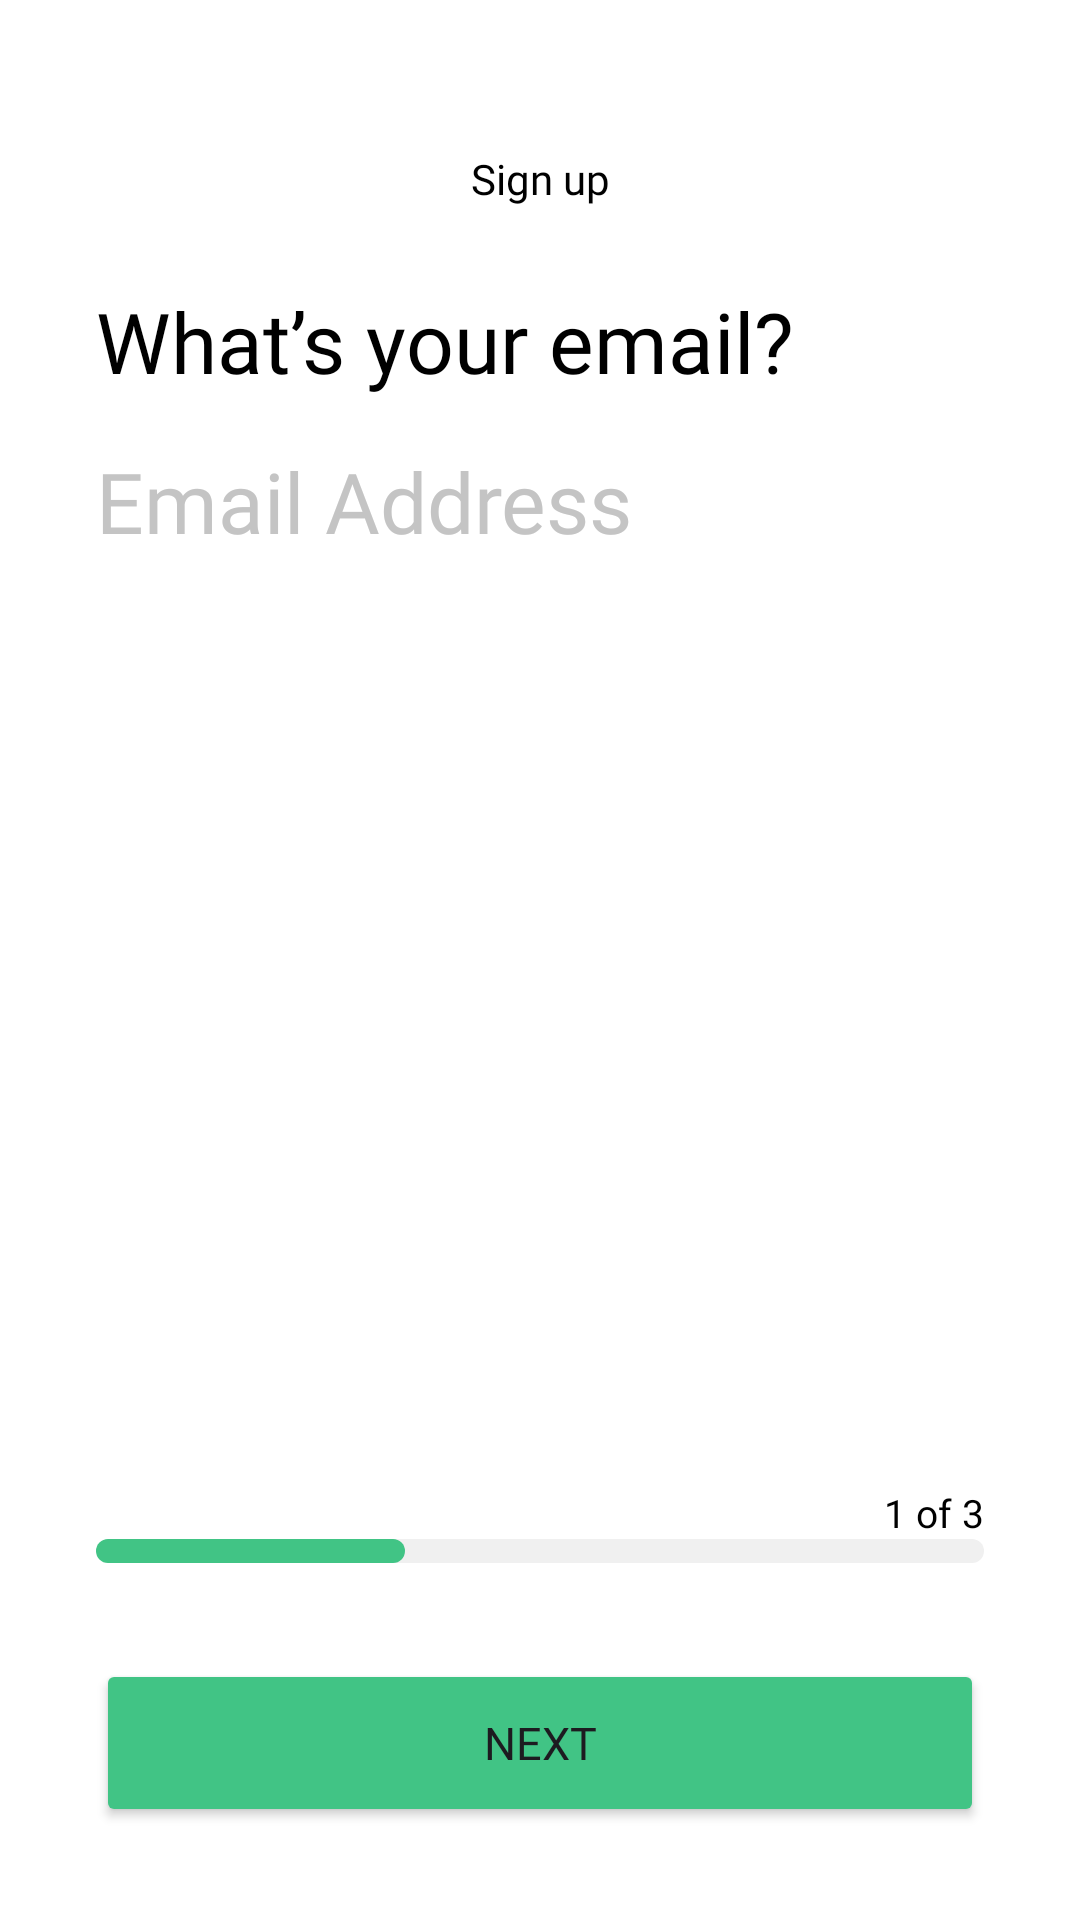

Android layout source for this screen:
<!-- AndroidManifest.xml: application theme Theme.MohirDevSignUp -->
<!-- res/layout/activity_email.xml -->
<?xml version="1.0" encoding="utf-8"?>
<androidx.constraintlayout.widget.ConstraintLayout xmlns:android="http://schemas.android.com/apk/res/android"
    xmlns:app="http://schemas.android.com/apk/res-auto"
    xmlns:tools="http://schemas.android.com/tools"
    android:layout_width="match_parent"
    android:background="@color/white"
    android:layout_height="match_parent"
    tools:context=".EmailActivity">

    <ImageView
        android:id="@+id/back"
        android:layout_width="20dp"
        android:layout_height="18dp"
        android:layout_marginStart="24dp"
        android:layout_marginTop="50dp"
        android:src="@drawable/ic_back"
        app:layout_constraintStart_toStartOf="parent"
        app:layout_constraintTop_toTopOf="parent" />

    <TextView
        android:layout_width="wrap_content"
        android:layout_height="wrap_content"
        android:fontFamily="@font/inter_bold"

        android:text="@string/email_sign_up"
        android:textColor="#000"
        app:layout_constraintEnd_toEndOf="parent"
        app:layout_constraintStart_toStartOf="parent"
        app:layout_constraintTop_toTopOf="@id/back" />

    <TextView
        android:id="@+id/welcome"
        android:layout_width="wrap_content"
        android:layout_height="wrap_content"
        android:layout_marginStart="32dp"
        android:layout_marginTop="27dp"
        android:fontFamily="@font/inter_bold"
        android:text="@string/email_welcome"
        android:textColor="#000"
        android:textSize="28sp"
        app:layout_constraintStart_toStartOf="parent"
        app:layout_constraintTop_toBottomOf="@id/back" />

    <TextView
        android:id="@+id/email_hint"
        android:layout_width="wrap_content"
        android:layout_height="wrap_content"
        android:layout_marginStart="32dp"
        android:layout_marginTop="16dp"
        android:fontFamily="@font/inter_bold"
        android:text="@string/email_email_hint"
        android:textColor="#C4C4C4"
        android:textSize="28sp"
        app:layout_constraintStart_toStartOf="parent"
        app:layout_constraintTop_toBottomOf="@id/welcome" />
    <TextView
        android:layout_width="wrap_content"
        android:layout_height="wrap_content"
        android:fontFamily="@font/inter_bold"
        android:textSize="13sp"
        android:textColor="#000"
        android:text="@string/email_1"
        app:layout_constraintBottom_toTopOf="@id/unselect"
        app:layout_constraintEnd_toEndOf="@id/unselect"/>

    <View
        android:id="@+id/unselect"
        android:layout_width="0dp"
        android:layout_height="8dp"
        android:layout_marginStart="-5dp"
        android:layout_marginBottom="32dp"
        android:background="@drawable/didiver_un_bg"
        app:layout_constraintBottom_toTopOf="@id/next"
        app:layout_constraintEnd_toEndOf="@id/next"
        app:layout_constraintStart_toEndOf="@id/select" />


    <View
        android:id="@+id/select"
        android:layout_width="103dp"
        android:layout_height="8dp"
        android:layout_marginBottom="32dp"
        android:background="@drawable/didiver_bg"
        app:layout_constraintBottom_toTopOf="@id/next"
        app:layout_constraintStart_toStartOf="@id/next" />


    <Button
        android:id="@+id/next"
        android:layout_width="match_parent"
        android:layout_height="56dp"
        android:layout_marginHorizontal="32dp"
        android:layout_marginTop="28dp"
        android:layout_marginBottom="31dp"
        android:backgroundTint="@color/green"
        android:fontFamily="@font/inter_bold"
        android:text="@string/next"
        android:textSize="15sp"
        app:layout_constraintBottom_toBottomOf="parent" />


</androidx.constraintlayout.widget.ConstraintLayout>
<!-- resources referenced by this layout -->
<resources>
  <color name="green">#41C485</color>
  <color name="white">#FFFFFFFF</color>
  <!-- drawable didiver_bg (drawable) -->
  <?xml version="1.0" encoding="utf-8"?>
  <shape xmlns:android="http://schemas.android.com/apk/res/android"
  
      android:shape="rectangle"
      >
  
      <solid android:color="@color/green" />
      <corners android:radius="50dp" />
  
  </shape>
  <!-- drawable didiver_un_bg (drawable) -->
  <?xml version="1.0" encoding="utf-8"?>
  <shape xmlns:android="http://schemas.android.com/apk/res/android"
  
      android:shape="rectangle">
  
      <solid android:color="@color/gray" />
      <corners
          android:bottomRightRadius="50dp"
          android:radius="0dp"
          android:topRightRadius="50dp" />
  
  </shape>
  <string name="email_1">1 of 3</string>
  <string name="email_email_hint">Email Address</string>
  <string name="email_sign_up">Sign up</string>
  <string name="email_welcome">What’s your email?</string>
  <string name="next">Next</string>
  <style name="Theme.MohirDevSignUp" parent="Base.Theme.MohirDevSignUp" />
  <color name="gray">#F0F0F0</color>
  <style name="Base.Theme.MohirDevSignUp" parent="Theme.Material3.DayNight.NoActionBar">
          
           <item name="colorPrimary">@color/green</item>
      </style>
</resources>
